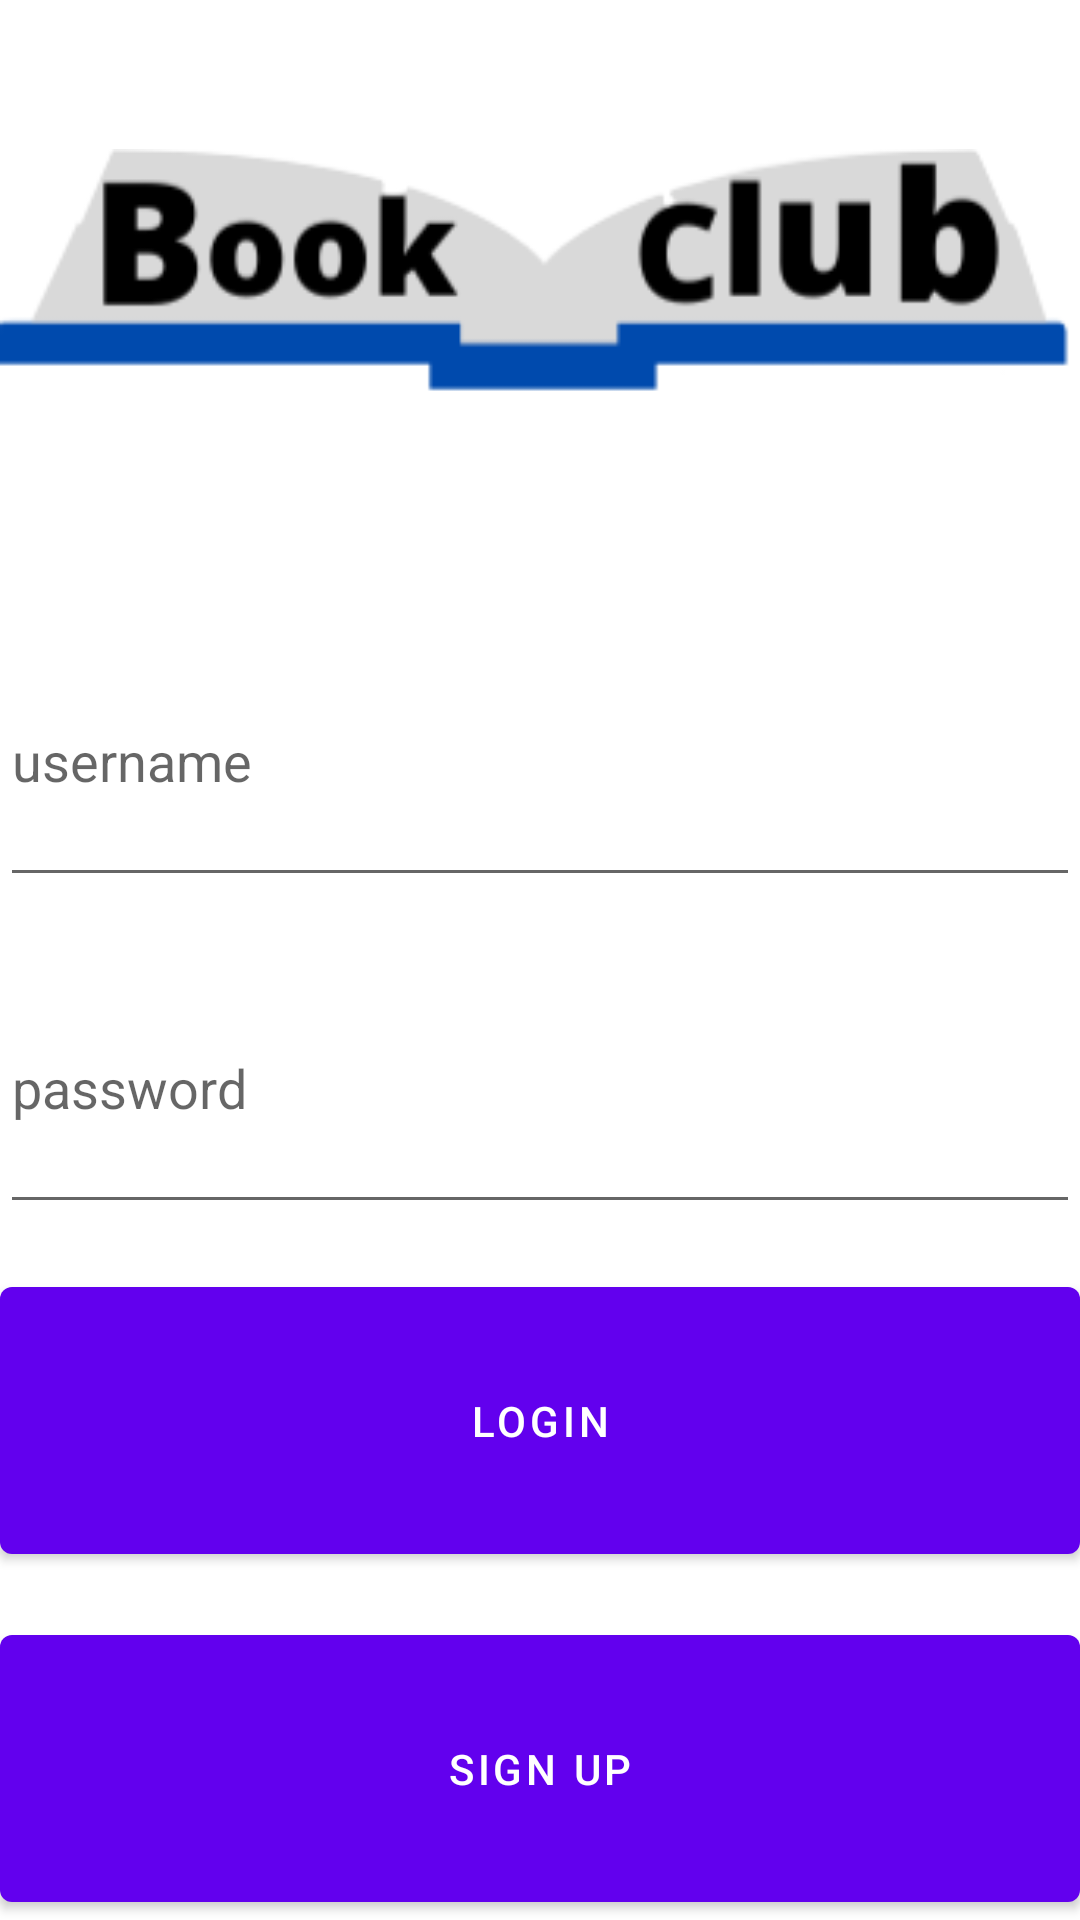

Produce the Android XML layout that renders to this screen, including the resource entries it uses.
<!-- AndroidManifest.xml: application theme Theme.BookClub -->
<!-- res/layout/activity_login.xml -->
<?xml version="1.0" encoding="utf-8"?>
<LinearLayout
    xmlns:android="http://schemas.android.com/apk/res/android"
    xmlns:app="http://schemas.android.com/apk/res-auto"
    xmlns:tools="http://schemas.android.com/tools"
    android:layout_width="match_parent"
    android:layout_height="wrap_content"
    android:layout_margin="16dp"
    android:orientation="vertical"
    tools:context=".LoginActivity">
    <ImageView
        android:layout_width="match_parent"
        android:layout_marginTop="25dp"
        android:layout_height="140dp"
        android:src="@drawable/bc_logo"
        android:layout_gravity="center"/>
    <EditText
        android:layout_marginTop="40dp"
        android:id="@+id/etUsername"
        android:layout_width="match_parent"
        android:layout_height="wrap_content"
        android:layout_weight="1"
        android:ems="10"
        android:hint="username"
        android:inputType="text"/>
    <EditText
        android:id="@+id/etPassword"
        android:layout_marginTop="15dp"
        android:layout_width="match_parent"
        android:layout_height="wrap_content"
        android:layout_weight="1"
        android:ems="10"
        android:hint="password"
        android:inputType="textPassword" />
    <Button
        android:id="@+id/btnLogin"
        android:layout_marginTop="15dp"
        android:layout_width="match_parent"
        android:layout_height="wrap_content"
        android:layout_weight="1"
        android:text="Login"/>

    <Button
        android:id="@+id/btnSignUp"
        android:layout_marginTop="15dp"
        android:layout_width="match_parent"
        android:layout_height="wrap_content"
        android:layout_weight="1"
        android:text="Sign Up" />

</LinearLayout>
<!-- resources referenced by this layout -->
<resources>
  <!-- drawable bc_logo: png bitmap (drawable, 10636 bytes) -->
  <style name="Theme.BookClub" parent="Theme.MaterialComponents.DayNight.NoActionBar">
          
          <item name="colorPrimary">@color/purple_500</item>
          <item name="colorPrimaryVariant">@color/purple_700</item>
          <item name="colorOnPrimary">@color/white</item>
          
          <item name="colorSecondary">@color/teal_200</item>
          <item name="colorSecondaryVariant">@color/teal_700</item>
          <item name="colorOnSecondary">@color/black</item>
          
          <item name="android:statusBarColor" tools:targetApi="l">?attr/colorPrimaryVariant</item>
          
      </style>
  <!-- not gathered from this repository: default colours our renderer supplied (Android Studio template values) -->
  <color name="purple_500">#FF6200EE</color>
  <color name="purple_700">#FF3700B3</color>
  <color name="teal_200">#FF03DAC5</color>
  <color name="teal_700">#FF018786</color>
  <color name="black">#FF000000</color>
  <color name="white">#FFFFFFFF</color>
</resources>
